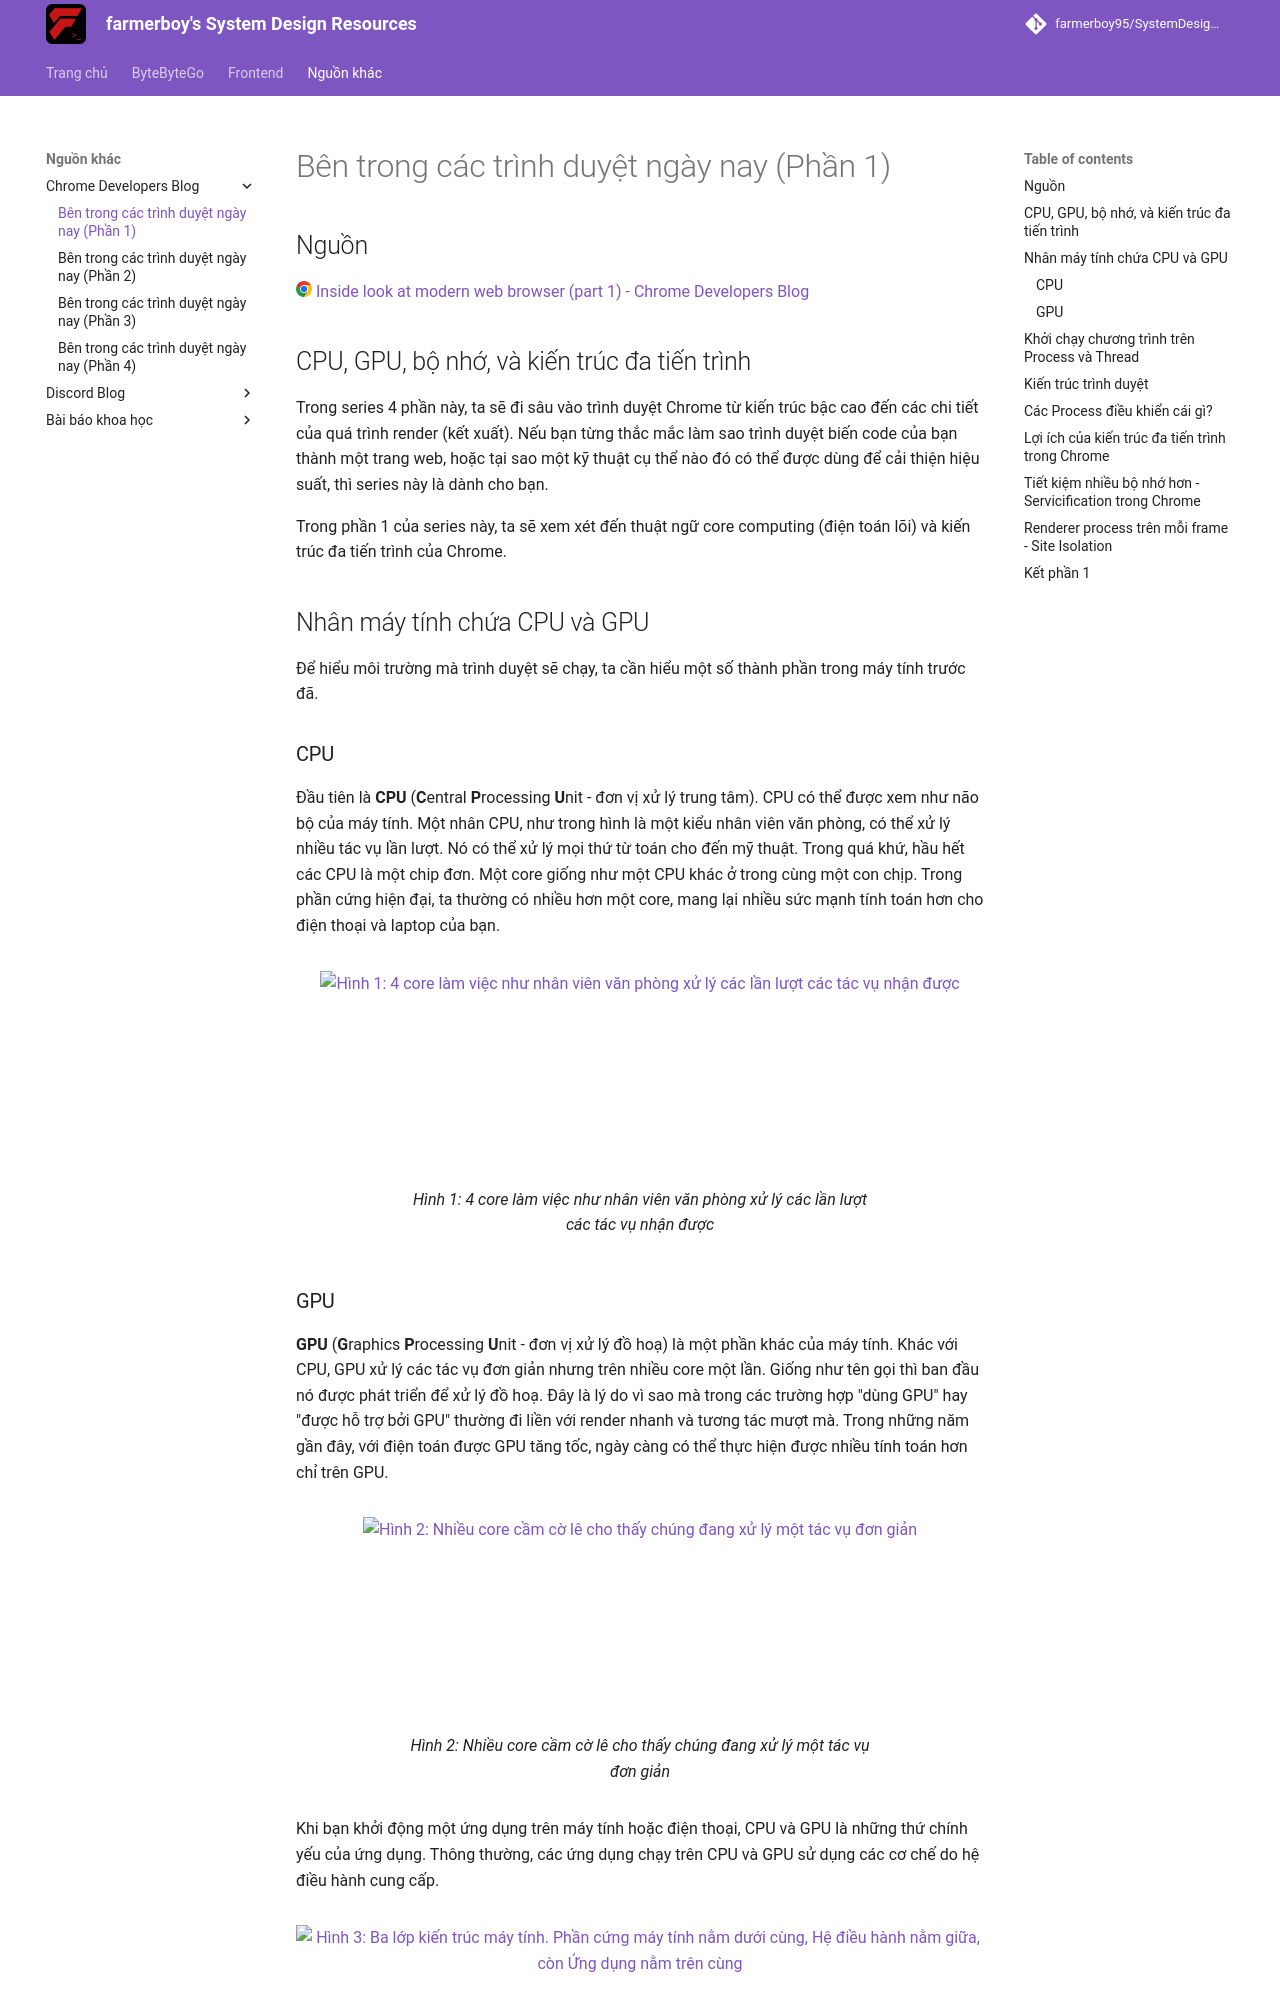

repository: farmerboy95/SystemDesignResources · page: misc/chrome-blog/inside-browser-1/index.html · generator: mkdocs

# Bên trong các trình duyệt ngày nay (Phần 1)

## Nguồn

<img src="../../../assets/images/chrome.png" width="16" height="16"/> [Inside look at modern web browser (part 1) - Chrome Developers Blog](https://developer.chrome.com/blog/inside-browser-part1/)

## CPU, GPU, bộ nhớ, và kiến trúc đa tiến trình

Trong series 4 phần này, ta sẽ đi sâu vào trình duyệt Chrome từ kiến trúc bậc cao đến các chi tiết của quá trình render (kết xuất). Nếu bạn từng thắc mắc làm sao trình duyệt biến code của bạn thành một trang web, hoặc tại sao một kỹ thuật cụ thể nào đó có thể được dùng để cải thiện hiệu suất, thì series này là dành cho bạn.

Trong phần 1 của series này, ta sẽ xem xét đến thuật ngữ core computing (điện toán lõi) và kiến trúc đa tiến trình của Chrome.

## Nhân máy tính chứa CPU và GPU

Để hiểu môi trường mà trình duyệt sẽ chạy, ta cần hiểu một số thành phần trong máy tính trước đã.

### CPU

Đầu tiên là **CPU** (**C**entral **P**rocessing **U**nit - đơn vị xử lý trung tâm). CPU có thể được xem như não bộ của máy tính. Một nhân CPU, như trong hình là một kiểu nhân viên văn phòng, có thể xử lý nhiều tác vụ lần lượt. Nó có thể xử lý mọi thứ từ toán cho đến mỹ thuật. Trong quá khứ, hầu hết các CPU là một chip đơn. Một core giống như một CPU khác ở trong cùng một con chịp. Trong phần cứng hiện đại, ta thường có nhiều hơn một core, mang lại nhiều sức mạnh tính toán hơn cho điện thoại và laptop của bạn.

<figure markdown>
![Hình 1: 4 core làm việc như nhân viên văn phòng xử lý các lần lượt các tác vụ nhận được](../../assets/misc/chrome-blog/inside-browser-1/figure1.avif){:class="centered-img h-200"}
<figcaption>Hình 1: 4 core làm việc như nhân viên văn phòng xử lý các lần lượt các tác vụ nhận được</figcaption>
</figure>
